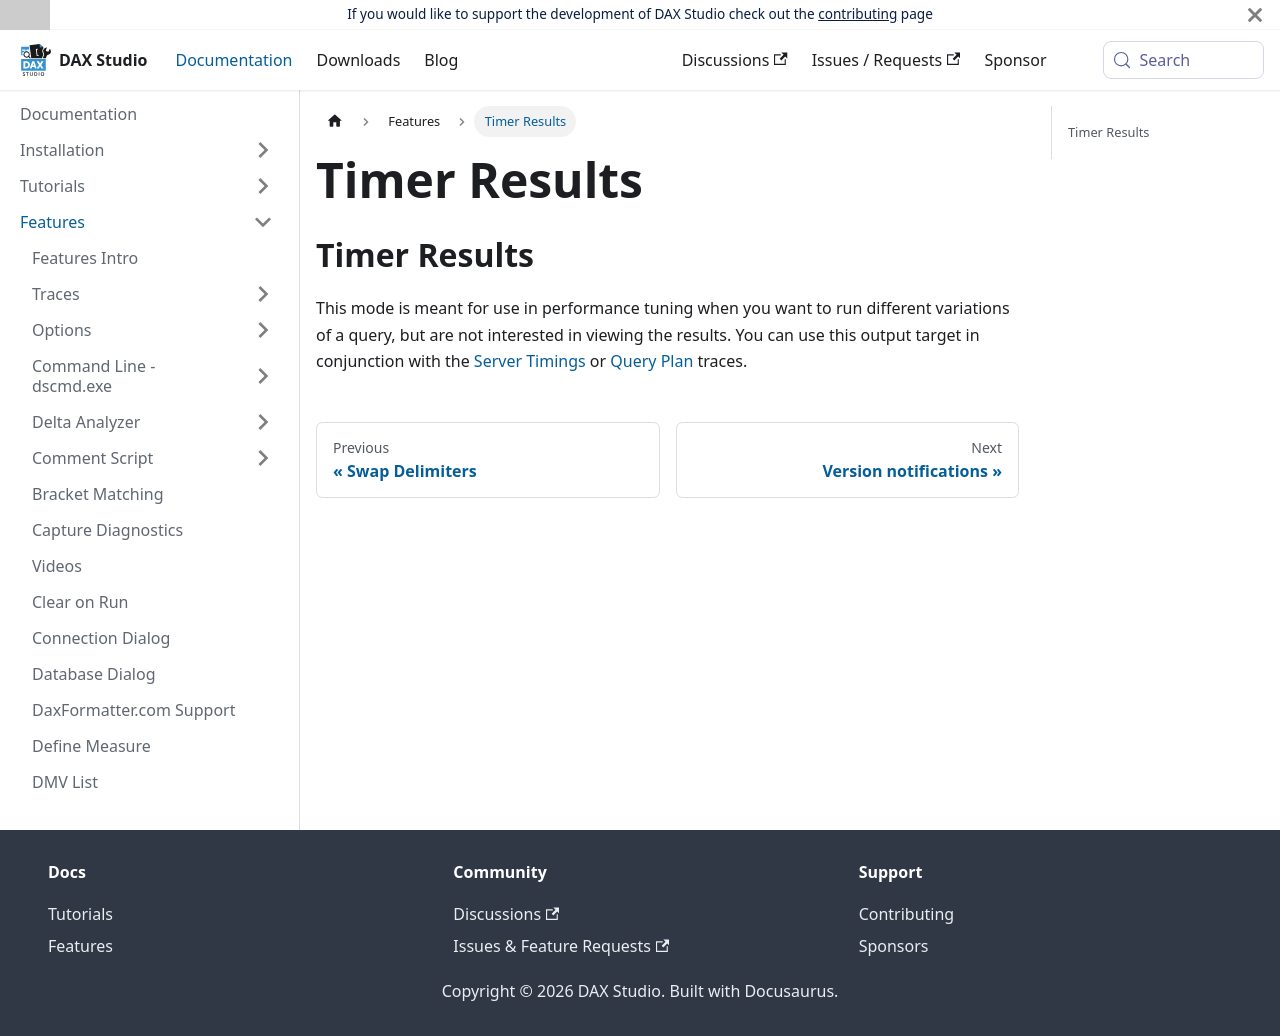

repository: DaxStudio/DaxStudio-Docs · page: docs/features/timer-results/index.html · generator: docusaurus

---
title: Timer Results
---
## Timer Results
This mode is meant for use in performance tuning when you want to run different variations of a query, but are not interested in viewing the results. You can use this output target in conjunction with the [Server Timings](/docs/features/traces/server-timings-trace) or [Query Plan](/docs/features/traces/query-plan-trace) traces.
